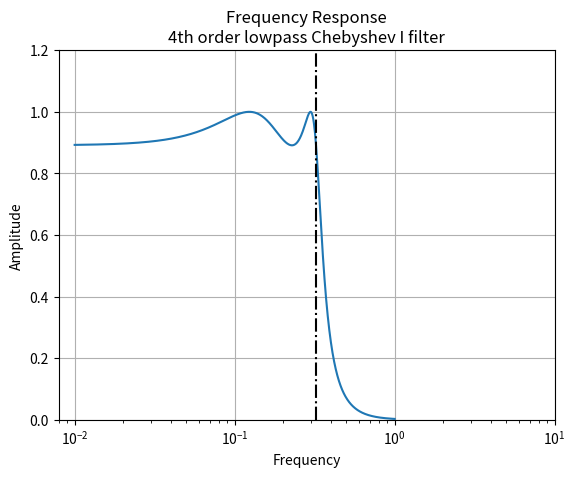
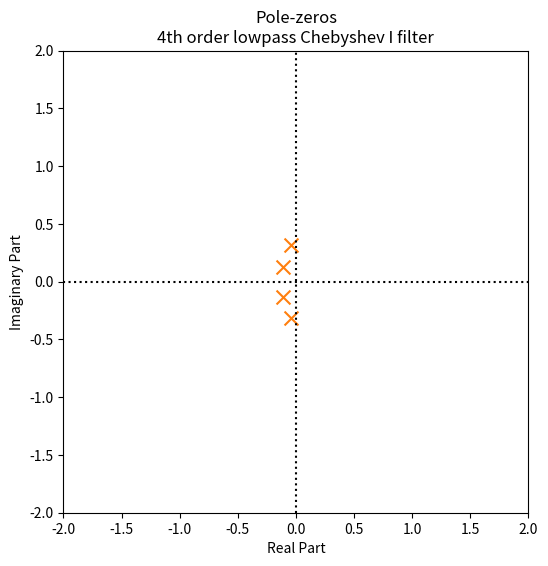
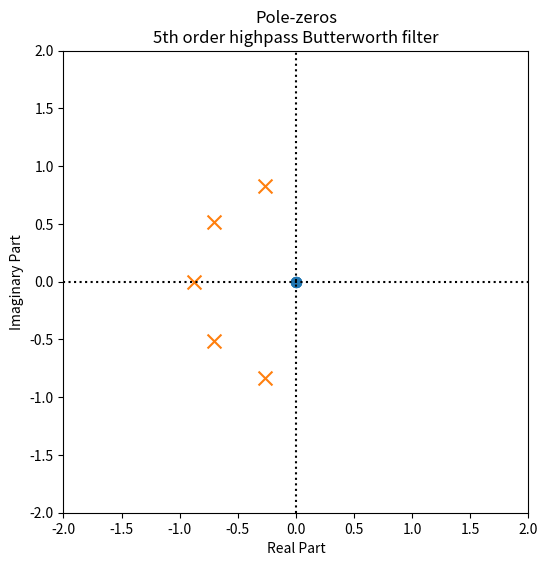
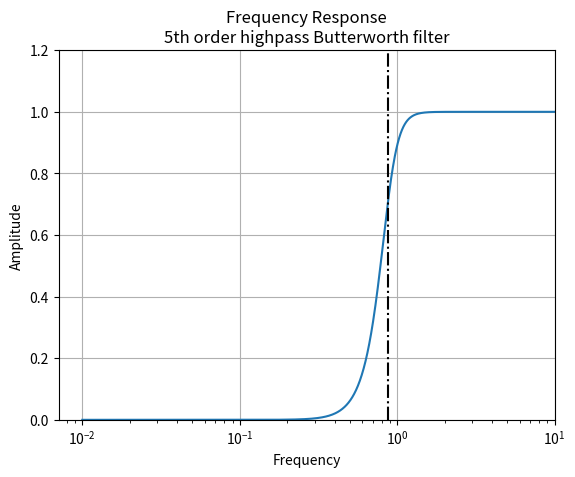

Source code (Python) for these figures, in order:
from numpy import *
from scipy import signal
from matplotlib import pyplot
from matplotlib.patches import Circle


class Filter(object):
    def __init__(self, fp, fs, gpass, gstop, ftype): 
        #Variables init.
        self.fp = fp
        self.fs = fs
        self.gpass =  gpass
        self.gstop = gstop

        types_dict = {"butter":"Butterworth", "cheby1":"Chebyshev I"}
        self.ftype_plot = types_dict[ftype]

        #Computing omegas [rad/s]
        self.wp = 2 * pi * self.fp
        self.ws = 2 * pi * self.fs

        #Computing sampling frequency due to Whittaker-Nyquist-Kotelnikov-Shannon law.
        if self.wp > self.ws:
            self.sampling_w = 2 * self.wp
            self.btype = "highpass"
            #self.xaxis_max = 2 * self.fp
        else:
            self.sampling_w = 2 * self.ws
            self.btype = 'lowpass'
            #self.xaxis_max = 2 * self.fs

        #Normalizing omegas due to Nyquist frequency.
        self.wp_norm = self.wp / (self.sampling_w / 2)
        self.ws_norm = self.ws / (self.sampling_w / 2)
  
        if ftype == "butter":
            (self.ord, self.wn) = signal.buttord(self.wp_norm,
                                                 self.ws_norm,
                                                 self.gpass,
                                                 self.gstop,
                                                 analog=True)
        elif ftype == "cheby1":
            (self.ord, self.wn) = signal.cheb1ord(self.wp_norm,
                                                  self.ws_norm,
                                                  self.gpass,
                                                  self.gstop,
                                                  analog=True)


        (self.b, self.a) = signal.iirfilter(self.ord, self.wn, rp=self.gpass, btype=self.btype, analog=True, output='ba', ftype=ftype)
        (self.w, self.h) = signal.freqs(self.b, self.a, worN=1000)

    def phase_response(self):
        """Plotting PHASE response of the filter."""
        pyplot.figure()
        pyplot.plot(self.w, unwrap((angle(self.h))))
        pyplot.grid(True)
        pyplot.xlim(0, 1)
        pyplot.title('Phase Response' + "\n" + str(self.ord) + "th order " + self.btype + " " + self.ftype_plot + " filter")

        #Denormalizing variabels for ploting.
        # w = (w * (self.sampling_w / 2)) / (2 * pi)
        # wn = (wn * (self.sampling_w / 2)) / (2 * pi)

    def freq_response(self):
        """Plotting FREQUENCY response of filter."""
        pyplot.figure()
        pyplot.semilogx(self.w, abs(self.h))
        pyplot.title('Frequency Response' + "\n" + str(self.ord) + "th order " + self.btype + " " + self.ftype_plot + " filter")
        pyplot.xlabel('Frequency')
        pyplot.ylabel('Amplitude')
        pyplot.grid(True)
        pyplot.axis([0, 10, 0, 1.2])
        pyplot.vlines(self.wn, 0, 1.2, color='k', linestyles='dashdot', label="wn")

    def poles_zeros(self):
        """Computing and plotting POLES-ZEROS of the filter"""
        pyplot.figure(figsize=(6, 6))
        (p, z, k) = signal.tf2zpk(self.b, self.a)
        # z = -(z / min(real(z)))

        #try:
        #    p = -(p / min(real(p)))
        #except ValueError:
        #    pass

        #Plotting Poles-zeros
        pyplot.scatter(real(p), imag(p), marker='o', s=50)
        pyplot.scatter(real(z), imag(z), marker='x', s=100)
        # circle = Circle((0, 0), radius=abs(z[1]), linestyle='dotted', fill=False)
        # pyplot.gca().add_patch(circle)
        pyplot.axis([-2, 2, -2, 2])
        pyplot.vlines(0, -2, 2, color='k', linestyles='dotted')
        pyplot.hlines(0, -2, 2, color='k', linestyles='dotted')
        pyplot.xlabel('Real Part')
        pyplot.ylabel('Imaginary Part')
        pyplot.title('Pole-zeros' + "\n" + str(self.ord) + "th order " + self.btype + " " + self.ftype_plot + " filter")

    def step_response(self):
        """Computing and plotting STEP response of the filter."""
        (T, yout) = signal.step((self.b, self.a))

        #Plotting step response
        pyplot.figure()
        pyplot.plot(T, yout)
        pyplot.grid(True)
        pyplot.xlabel('Time')
        pyplot.xlim(0, max(T))
        pyplot.title('Impulse Response' + "\n" + str(self.ord) + "th order " + self.btype + " " + self.ftype_plot + " filter")


if __name__ == '__main__':    
    filter1 = Filter(50, 155, 1.0, 40.0, ftype="cheby1")
    filter1.freq_response()
    filter1.poles_zeros()

    filter2 = Filter(155, 50, 1.0, 40.0, ftype="butter")    
    filter2.poles_zeros()
    filter2.freq_response()
    # filter2.step_response()
    # filter2.phase_response()

    pyplot.show()